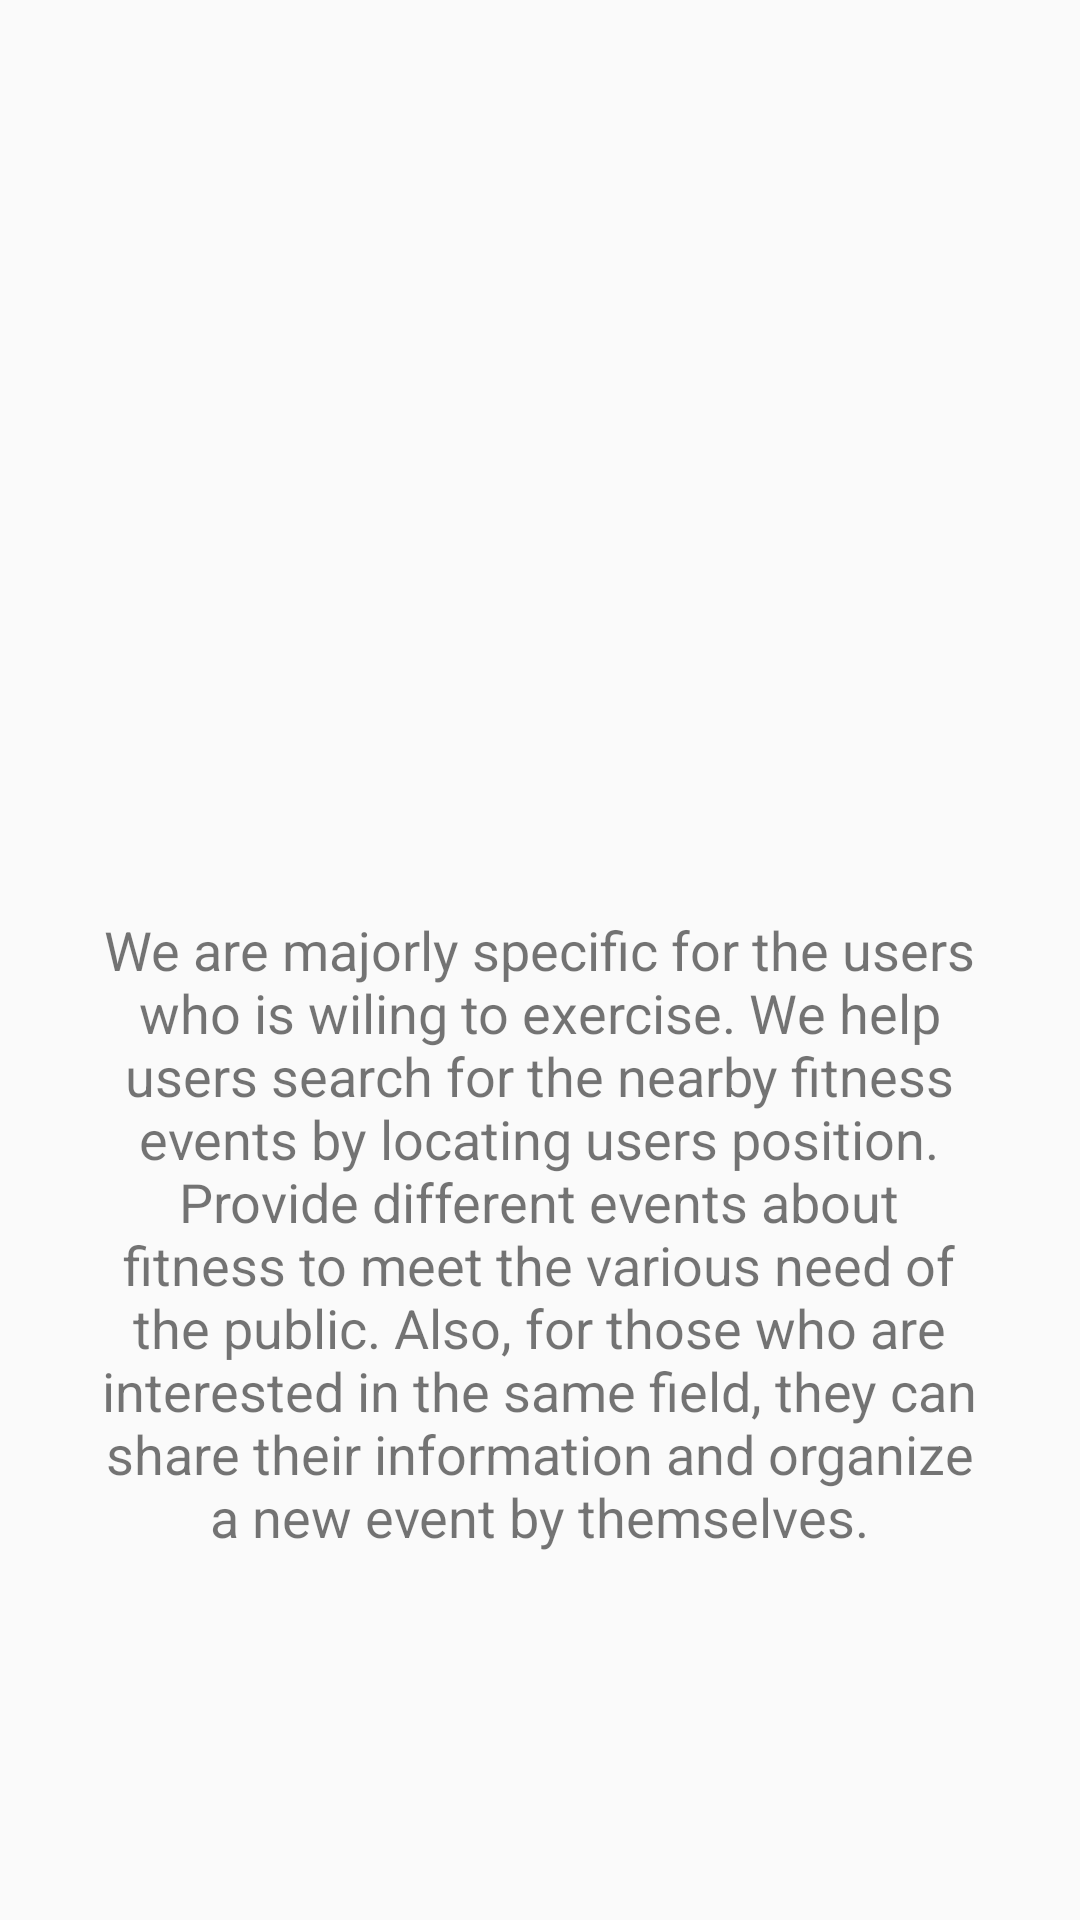

Write the Android layout XML for this screen, with the resource values it uses.
<!-- AndroidManifest.xml: application theme AppTheme -->
<!-- res/layout/about.xml -->
<?xml version="1.0" encoding="utf-8"?>
<androidx.constraintlayout.widget.ConstraintLayout xmlns:android="http://schemas.android.com/apk/res/android"
    xmlns:app="http://schemas.android.com/apk/res-auto"
    xmlns:tools="http://schemas.android.com/tools"
    android:layout_width="match_parent"
    android:layout_height="match_parent">

    <ImageView
        android:id="@+id/icon"
        style="@style/ThemeOverlay.FirebaseIcon"
        android:layout_width="0dp"
        android:layout_height="230dp"
        android:contentDescription="@string/desc_firebase_lockup"
        android:src="@drawable/fitness_banner"
        app:layout_constraintEnd_toEndOf="parent"
        app:layout_constraintHorizontal_bias="0.0"
        app:layout_constraintStart_toStartOf="parent"
        app:layout_constraintTop_toTopOf="parent" />

    <TextView
        android:id="@+id/textView"
        android:layout_width="300dp"
        android:layout_height="wrap_content"
        android:text="We are majorly specific for the users who is wiling to exercise. We help users search for the nearby fitness events by locating users position. Provide different events about fitness to meet the various need of the public. Also, for those who are interested in the same field, they can share their information and organize a new event by themselves."
        android:textAlignment="center"
        android:textSize="18sp"
        app:layout_constraintBottom_toBottomOf="parent"
        app:layout_constraintEnd_toEndOf="parent"
        app:layout_constraintHorizontal_bias="0.495"
        app:layout_constraintStart_toStartOf="parent"
        app:layout_constraintTop_toBottomOf="@+id/icon"
        app:layout_constraintVertical_bias="0.291" />

</androidx.constraintlayout.widget.ConstraintLayout>
<!-- resources referenced by this layout -->
<resources>
  <string name="desc_firebase_lockup">Firebase logo and name</string>
  <style name="ThemeOverlay.FirebaseIcon" parent="AppTheme">
          <item name="android:layout_marginTop">@dimen/icon_top_margin</item>
          <item name="android:layout_marginBottom">@dimen/icon_bottom_margin</item>
      </style>
  <style name="AppTheme" parent="Theme.AppCompat.Light.DarkActionBar">
          
          <item name="colorPrimary">@color/colorPrimary</item>
          <item name="colorPrimaryDark">@color/colorPrimaryDark</item>
          <item name="colorAccent">@color/colorAccent</item>
          <item name="coordinatorLayoutStyle">@style/Widget.Support.CoordinatorLayout</item>
      </style>
  <dimen name="icon_top_margin">24dp</dimen>
  <dimen name="icon_bottom_margin">24dp</dimen>
  <color name="colorPrimary">#575F3A</color>
  <color name="colorPrimaryDark">#34495E</color>
  <color name="colorAccent">#E0BA13</color>
</resources>
